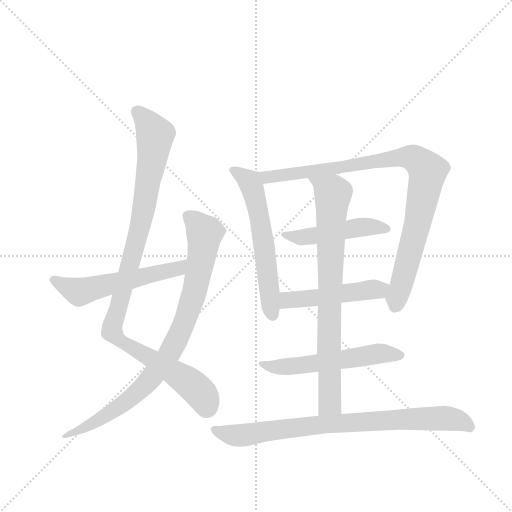
t = 0.00 s
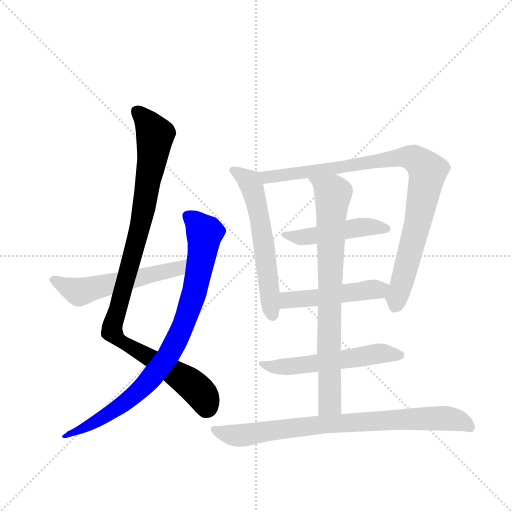
t = 1.69 s
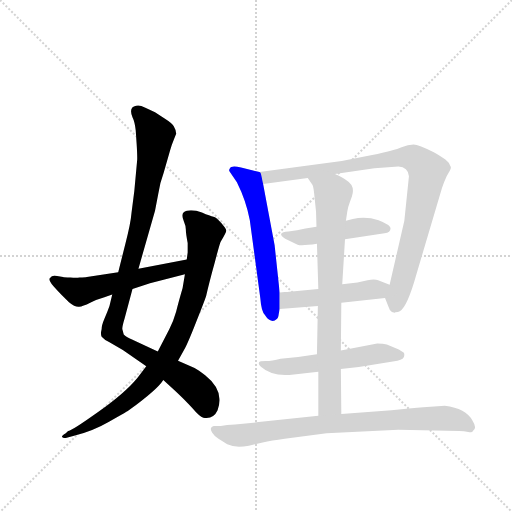
t = 3.38 s
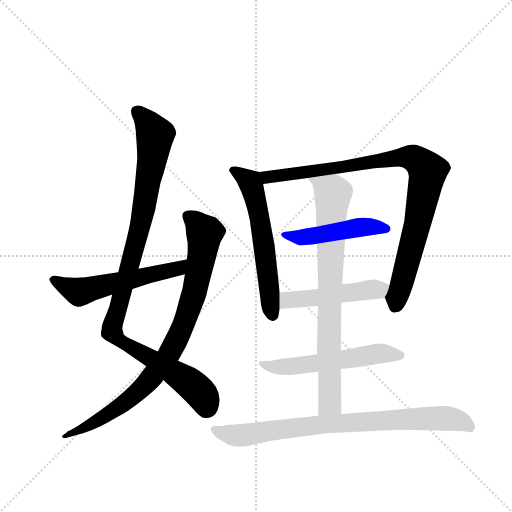
t = 5.08 s
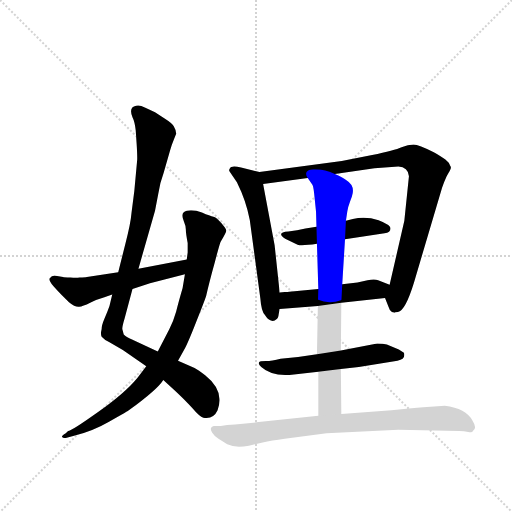
t = 6.77 s
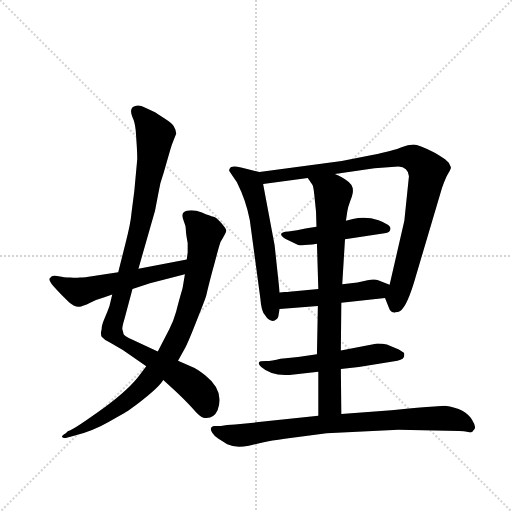
t = 8.46 s

The animated SVG that drew these frames (rendered in a browser with its animation timeline set to each time). Animation: 10 CSS @keyframes rules; one cycle of 8.46 s.

<svg version="1.1" viewBox="0 0 1024 1024" xmlns="http://www.w3.org/2000/svg">
  <g stroke="lightgray" stroke-dasharray="1,1" stroke-width="1" transform="scale(4, 4)">
    <line x1="0" y1="0" x2="256" y2="256"></line>
    <line x1="256" y1="0" x2="0" y2="256"></line>
    <line x1="128" y1="0" x2="128" y2="256"></line>
    <line x1="0" y1="128" x2="256" y2="128"></line>
  </g>
  <g transform="scale(0.92, -0.92) translate(60, -900)">
    <style type="text/css">
      
        @keyframes keyframes0 {
          from {
            stroke: blue;
            stroke-dashoffset: 1025;
            stroke-width: 128;
          }
          77% {
            animation-timing-function: step-end;
            stroke: blue;
            stroke-dashoffset: 0;
            stroke-width: 128;
          }
          to {
            stroke: black;
            stroke-width: 1024;
          }
        }
        #make-me-a-hanzi-animation-0 {
          animation: keyframes0 1.0841471354166667s both;
          animation-delay: 0s;
          animation-timing-function: linear;
        }
      
        @keyframes keyframes1 {
          from {
            stroke: blue;
            stroke-dashoffset: 875;
            stroke-width: 128;
          }
          74% {
            animation-timing-function: step-end;
            stroke: blue;
            stroke-dashoffset: 0;
            stroke-width: 128;
          }
          to {
            stroke: black;
            stroke-width: 1024;
          }
        }
        #make-me-a-hanzi-animation-1 {
          animation: keyframes1 0.9620768229166666s both;
          animation-delay: 1.0841471354166667s;
          animation-timing-function: linear;
        }
      
        @keyframes keyframes2 {
          from {
            stroke: blue;
            stroke-dashoffset: 555;
            stroke-width: 128;
          }
          64% {
            animation-timing-function: step-end;
            stroke: blue;
            stroke-dashoffset: 0;
            stroke-width: 128;
          }
          to {
            stroke: black;
            stroke-width: 1024;
          }
        }
        #make-me-a-hanzi-animation-2 {
          animation: keyframes2 0.70166015625s both;
          animation-delay: 2.0462239583333335s;
          animation-timing-function: linear;
        }
      
        @keyframes keyframes3 {
          from {
            stroke: blue;
            stroke-dashoffset: 591;
            stroke-width: 128;
          }
          66% {
            animation-timing-function: step-end;
            stroke: blue;
            stroke-dashoffset: 0;
            stroke-width: 128;
          }
          to {
            stroke: black;
            stroke-width: 1024;
          }
        }
        #make-me-a-hanzi-animation-3 {
          animation: keyframes3 0.73095703125s both;
          animation-delay: 2.7478841145833335s;
          animation-timing-function: linear;
        }
      
        @keyframes keyframes4 {
          from {
            stroke: blue;
            stroke-dashoffset: 933;
            stroke-width: 128;
          }
          75% {
            animation-timing-function: step-end;
            stroke: blue;
            stroke-dashoffset: 0;
            stroke-width: 128;
          }
          to {
            stroke: black;
            stroke-width: 1024;
          }
        }
        #make-me-a-hanzi-animation-4 {
          animation: keyframes4 1.00927734375s both;
          animation-delay: 3.4788411458333335s;
          animation-timing-function: linear;
        }
      
        @keyframes keyframes5 {
          from {
            stroke: blue;
            stroke-dashoffset: 479;
            stroke-width: 128;
          }
          61% {
            animation-timing-function: step-end;
            stroke: blue;
            stroke-dashoffset: 0;
            stroke-width: 128;
          }
          to {
            stroke: black;
            stroke-width: 1024;
          }
        }
        #make-me-a-hanzi-animation-5 {
          animation: keyframes5 0.6398111979166666s both;
          animation-delay: 4.488118489583334s;
          animation-timing-function: linear;
        }
      
        @keyframes keyframes6 {
          from {
            stroke: blue;
            stroke-dashoffset: 488;
            stroke-width: 128;
          }
          61% {
            animation-timing-function: step-end;
            stroke: blue;
            stroke-dashoffset: 0;
            stroke-width: 128;
          }
          to {
            stroke: black;
            stroke-width: 1024;
          }
        }
        #make-me-a-hanzi-animation-6 {
          animation: keyframes6 0.6471354166666666s both;
          animation-delay: 5.127929687500001s;
          animation-timing-function: linear;
        }
      
        @keyframes keyframes7 {
          from {
            stroke: blue;
            stroke-dashoffset: 556;
            stroke-width: 128;
          }
          64% {
            animation-timing-function: step-end;
            stroke: blue;
            stroke-dashoffset: 0;
            stroke-width: 128;
          }
          to {
            stroke: black;
            stroke-width: 1024;
          }
        }
        #make-me-a-hanzi-animation-7 {
          animation: keyframes7 0.7024739583333334s both;
          animation-delay: 5.775065104166668s;
          animation-timing-function: linear;
        }
      
        @keyframes keyframes8 {
          from {
            stroke: blue;
            stroke-dashoffset: 794;
            stroke-width: 128;
          }
          72% {
            animation-timing-function: step-end;
            stroke: blue;
            stroke-dashoffset: 0;
            stroke-width: 128;
          }
          to {
            stroke: black;
            stroke-width: 1024;
          }
        }
        #make-me-a-hanzi-animation-8 {
          animation: keyframes8 0.8961588541666666s both;
          animation-delay: 6.477539062500001s;
          animation-timing-function: linear;
        }
      
        @keyframes keyframes9 {
          from {
            stroke: blue;
            stroke-dashoffset: 811;
            stroke-width: 128;
          }
          73% {
            animation-timing-function: step-end;
            stroke: blue;
            stroke-dashoffset: 0;
            stroke-width: 128;
          }
          to {
            stroke: black;
            stroke-width: 1024;
          }
        }
        #make-me-a-hanzi-animation-9 {
          animation: keyframes9 0.9099934895833334s both;
          animation-delay: 7.373697916666668s;
          animation-timing-function: linear;
        }
      
    </style>
    
      <path d="M 283 136 L 227 162 Q 214 168 209 173 L 206 184 Q 205 188 211 208 L 228 272 L 241 316 L 277 442 L 284 478 Q 288 504 296 525 L 310 574 Q 313 585 318 597 L 323 609 Q 323 617 318 625 Q 316 631 297 643 L 277 656 L 256 666 Q 242 673 236 670 Q 219 667 228 645 Q 233 635 235 617 L 237 588 Q 239 556 238 550 L 232 485 L 226 438 Q 224 414 213 372 L 197 308 L 184 260 L 178 235 Q 173 221 167 207 Q 161 193 161 185 Q 158 173 161 168 Q 166 162 178 156 L 207 139 L 258 104 L 295 74 L 317 54 Q 341 32 358 13 Q 374 -6 382 -8 Q 404 -12 413 8 Q 418 23 417 33 Q 416 60 386 84 Q 371 96 363 100 L 327 116 L 283 136 Z" fill="lightgray"></path>
    
      <path d="M 342 304 L 337 274 Q 328 243 323 223 Q 317 202 308 184 L 283 136 L 258 104 L 239 79 Q 212 46 154 5 Q 95 -37 88 -37 L 83 -42 Q 73 -48 75 -50 Q 77 -53 83 -52 L 99 -48 Q 141 -38 177 -17 Q 213 3 220 8 Q 282 53 295 74 L 327 116 L 340 139 Q 348 153 366 199 Q 384 244 388 256 Q 395 287 407 330 Q 418 372 420 375 Q 432 395 432 399 Q 432 402 421 415 Q 410 428 404 429 Q 397 430 379 438 Q 361 445 346 442 Q 331 439 340 418 Q 344 409 344 401 Q 344 392 348 372 L 348 351 L 346 336 L 342 304 Z" fill="lightgray"></path>
    
      <path d="M 266 284 L 342 304 C 371 312 375 342 346 336 L 241 316 L 197 308 L 129 298 Q 125 297 113 297 Q 106 295 93 297 Q 79 297 77 298 L 64 300 Q 52 302 50 297 Q 45 294 49 288 Q 52 281 73 260 L 90 243 Q 103 232 112 233 Q 120 234 136 242 Q 152 250 167 254 L 184 260 L 228 272 L 266 284 Z" fill="lightgray"></path>
    
      <path d="M 504 526 L 464 536 Q 442 541 440 534 Q 438 532 438 529 L 455 504 Q 475 464 483 422 L 506 251 Q 508 223 516 215 Q 522 205 529 203 Q 536 201 541 206 Q 545 208 546 218 L 548 228 L 548 264 L 537 367 L 512 500 C 507 525 507 525 504 526 Z" fill="lightgray"></path>
    
      <path d="M 777 252 L 785 232 Q 787 224 792 222 L 798 220 Q 798 222 805 222 Q 821 224 840 286 L 901 492 Q 905 504 911 517 Q 919 530 920 534 Q 921 537 918 541 Q 916 551 883 569 Q 850 586 839 586 Q 827 586 813 580 Q 798 573 749 563 L 683 550 L 504 526 C 474 522 482 496 512 500 L 609 513 L 668 522 L 754 534 L 806 538 Q 827 537 829 517 L 819 420 L 787 281 C 780 252 775 257 777 252 Z" fill="lightgray"></path>
    
      <path d="M 628 407 L 604 403 Q 586 398 567 397 Q 539 395 560 381 L 587 368 Q 595 365 629 370 L 690 380 L 776 393 Q 789 394 789 403 Q 789 411 763 421 Q 736 430 707 424 L 692 420 L 628 407 Z" fill="lightgray"></path>
    
      <path d="M 682 242 L 777 252 C 807 255 815 270 787 281 L 762 291 Q 754 294 739 291 L 717 286 L 684 282 L 632 272 L 569 266 Q 565 265 559 265 L 548 264 C 518 261 518 225 548 228 L 631 235 L 682 242 Z" fill="lightgray"></path>
    
      <path d="M 681 98 L 720 102 L 804 116 Q 819 118 819 128 Q 819 131 818 133 L 807 140 L 781 151 Q 773 153 760 153 L 681 138 L 629 130 L 588 124 L 550 120 Q 531 115 518 115 Q 504 115 503 112 Q 501 108 508 102 Q 532 80 579 86 L 632 92 L 681 98 Z" fill="lightgray"></path>
    
      <path d="M 682 0 L 681 98 L 681 138 L 682 242 L 684 282 L 690 380 L 692 420 L 695 440 Q 696 449 701 462 L 705 473 Q 713 496 693 508 Q 687 514 668 522 C 641 535 592 538 609 513 L 618 500 Q 621 498 623 479 L 627 440 L 628 407 L 629 370 L 632 272 L 631 235 L 629 130 L 632 92 L 632 -4 C 632 -34 682 -30 682 0 Z" fill="lightgray"></path>
    
      <path d="M 907 18 L 876 16 Q 868 16 829 12 L 791 8 L 682 0 L 632 -4 L 451 -23 Q 432 -24 420 -26 L 405 -26 Q 394 -29 401 -40 Q 406 -48 415 -54 L 434 -66 Q 452 -75 481 -69 L 511 -62 Q 530 -58 559 -54 L 650 -42 L 806 -34 L 938 -37 Q 949 -37 958 -39 Q 967 -41 968 -37 Q 978 -31 967 -14 Q 953 12 907 18 Z" fill="lightgray"></path>
    
    
      <clipPath id="make-me-a-hanzi-clip-0">
        <path d="M 283 136 L 227 162 Q 214 168 209 173 L 206 184 Q 205 188 211 208 L 228 272 L 241 316 L 277 442 L 284 478 Q 288 504 296 525 L 310 574 Q 313 585 318 597 L 323 609 Q 323 617 318 625 Q 316 631 297 643 L 277 656 L 256 666 Q 242 673 236 670 Q 219 667 228 645 Q 233 635 235 617 L 237 588 Q 239 556 238 550 L 232 485 L 226 438 Q 224 414 213 372 L 197 308 L 184 260 L 178 235 Q 173 221 167 207 Q 161 193 161 185 Q 158 173 161 168 Q 166 162 178 156 L 207 139 L 258 104 L 295 74 L 317 54 Q 341 32 358 13 Q 374 -6 382 -8 Q 404 -12 413 8 Q 418 23 417 33 Q 416 60 386 84 Q 371 96 363 100 L 327 116 L 283 136 Z"></path>
      </clipPath>
      <path clip-path="url(#make-me-a-hanzi-clip-0)" d="M 239 655 L 277 606 L 274 578 L 243 399 L 184 178 L 209 154 L 359 62 L 381 39 L 389 14" fill="none" id="make-me-a-hanzi-animation-0" stroke-dasharray="897 1794" stroke-linecap="round"></path>
    
      <clipPath id="make-me-a-hanzi-clip-1">
        <path d="M 342 304 L 337 274 Q 328 243 323 223 Q 317 202 308 184 L 283 136 L 258 104 L 239 79 Q 212 46 154 5 Q 95 -37 88 -37 L 83 -42 Q 73 -48 75 -50 Q 77 -53 83 -52 L 99 -48 Q 141 -38 177 -17 Q 213 3 220 8 Q 282 53 295 74 L 327 116 L 340 139 Q 348 153 366 199 Q 384 244 388 256 Q 395 287 407 330 Q 418 372 420 375 Q 432 395 432 399 Q 432 402 421 415 Q 410 428 404 429 Q 397 430 379 438 Q 361 445 346 442 Q 331 439 340 418 Q 344 409 344 401 Q 344 392 348 372 L 348 351 L 346 336 L 342 304 Z"></path>
      </clipPath>
      <path clip-path="url(#make-me-a-hanzi-clip-1)" d="M 350 428 L 385 393 L 381 350 L 348 218 L 304 125 L 218 28 L 141 -21 L 80 -47" fill="none" id="make-me-a-hanzi-animation-1" stroke-dasharray="747 1494" stroke-linecap="round"></path>
    
      <clipPath id="make-me-a-hanzi-clip-2">
        <path d="M 266 284 L 342 304 C 371 312 375 342 346 336 L 241 316 L 197 308 L 129 298 Q 125 297 113 297 Q 106 295 93 297 Q 79 297 77 298 L 64 300 Q 52 302 50 297 Q 45 294 49 288 Q 52 281 73 260 L 90 243 Q 103 232 112 233 Q 120 234 136 242 Q 152 250 167 254 L 184 260 L 228 272 L 266 284 Z"></path>
      </clipPath>
      <path clip-path="url(#make-me-a-hanzi-clip-2)" d="M 59 292 L 112 265 L 326 317 L 339 331" fill="none" id="make-me-a-hanzi-animation-2" stroke-dasharray="427 854" stroke-linecap="round"></path>
    
      <clipPath id="make-me-a-hanzi-clip-3">
        <path d="M 504 526 L 464 536 Q 442 541 440 534 Q 438 532 438 529 L 455 504 Q 475 464 483 422 L 506 251 Q 508 223 516 215 Q 522 205 529 203 Q 536 201 541 206 Q 545 208 546 218 L 548 228 L 548 264 L 537 367 L 512 500 C 507 525 507 525 504 526 Z"></path>
      </clipPath>
      <path clip-path="url(#make-me-a-hanzi-clip-3)" d="M 448 528 L 483 504 L 494 474 L 509 400 L 532 216" fill="none" id="make-me-a-hanzi-animation-3" stroke-dasharray="463 926" stroke-linecap="round"></path>
    
      <clipPath id="make-me-a-hanzi-clip-4">
        <path d="M 777 252 L 785 232 Q 787 224 792 222 L 798 220 Q 798 222 805 222 Q 821 224 840 286 L 901 492 Q 905 504 911 517 Q 919 530 920 534 Q 921 537 918 541 Q 916 551 883 569 Q 850 586 839 586 Q 827 586 813 580 Q 798 573 749 563 L 683 550 L 504 526 C 474 522 482 496 512 500 L 609 513 L 668 522 L 754 534 L 806 538 Q 827 537 829 517 L 819 420 L 787 281 C 780 252 775 257 777 252 Z"></path>
      </clipPath>
      <path clip-path="url(#make-me-a-hanzi-clip-4)" d="M 512 521 L 531 516 L 806 558 L 838 557 L 859 540 L 870 527 L 852 434 L 799 232" fill="none" id="make-me-a-hanzi-animation-4" stroke-dasharray="805 1610" stroke-linecap="round"></path>
    
      <clipPath id="make-me-a-hanzi-clip-5">
        <path d="M 628 407 L 604 403 Q 586 398 567 397 Q 539 395 560 381 L 587 368 Q 595 365 629 370 L 690 380 L 776 393 Q 789 394 789 403 Q 789 411 763 421 Q 736 430 707 424 L 692 420 L 628 407 Z"></path>
      </clipPath>
      <path clip-path="url(#make-me-a-hanzi-clip-5)" d="M 560 390 L 593 383 L 729 407 L 780 403" fill="none" id="make-me-a-hanzi-animation-5" stroke-dasharray="351 702" stroke-linecap="round"></path>
    
      <clipPath id="make-me-a-hanzi-clip-6">
        <path d="M 682 242 L 777 252 C 807 255 815 270 787 281 L 762 291 Q 754 294 739 291 L 717 286 L 684 282 L 632 272 L 569 266 Q 565 265 559 265 L 548 264 C 518 261 518 225 548 228 L 631 235 L 682 242 Z"></path>
      </clipPath>
      <path clip-path="url(#make-me-a-hanzi-clip-6)" d="M 554 234 L 564 246 L 579 249 L 778 276" fill="none" id="make-me-a-hanzi-animation-6" stroke-dasharray="360 720" stroke-linecap="round"></path>
    
      <clipPath id="make-me-a-hanzi-clip-7">
        <path d="M 681 98 L 720 102 L 804 116 Q 819 118 819 128 Q 819 131 818 133 L 807 140 L 781 151 Q 773 153 760 153 L 681 138 L 629 130 L 588 124 L 550 120 Q 531 115 518 115 Q 504 115 503 112 Q 501 108 508 102 Q 532 80 579 86 L 632 92 L 681 98 Z"></path>
      </clipPath>
      <path clip-path="url(#make-me-a-hanzi-clip-7)" d="M 511 110 L 541 101 L 757 131 L 808 128" fill="none" id="make-me-a-hanzi-animation-7" stroke-dasharray="428 856" stroke-linecap="round"></path>
    
      <clipPath id="make-me-a-hanzi-clip-8">
        <path d="M 682 0 L 681 98 L 681 138 L 682 242 L 684 282 L 690 380 L 692 420 L 695 440 Q 696 449 701 462 L 705 473 Q 713 496 693 508 Q 687 514 668 522 C 641 535 592 538 609 513 L 618 500 Q 621 498 623 479 L 627 440 L 628 407 L 629 370 L 632 272 L 631 235 L 629 130 L 632 92 L 632 -4 C 632 -34 682 -30 682 0 Z"></path>
      </clipPath>
      <path clip-path="url(#make-me-a-hanzi-clip-8)" d="M 617 509 L 633 503 L 663 477 L 655 197 L 657 23 L 638 3" fill="none" id="make-me-a-hanzi-animation-8" stroke-dasharray="666 1332" stroke-linecap="round"></path>
    
      <clipPath id="make-me-a-hanzi-clip-9">
        <path d="M 907 18 L 876 16 Q 868 16 829 12 L 791 8 L 682 0 L 632 -4 L 451 -23 Q 432 -24 420 -26 L 405 -26 Q 394 -29 401 -40 Q 406 -48 415 -54 L 434 -66 Q 452 -75 481 -69 L 511 -62 Q 530 -58 559 -54 L 650 -42 L 806 -34 L 938 -37 Q 949 -37 958 -39 Q 967 -41 968 -37 Q 978 -31 967 -14 Q 953 12 907 18 Z"></path>
      </clipPath>
      <path clip-path="url(#make-me-a-hanzi-clip-9)" d="M 413 -36 L 448 -47 L 469 -47 L 652 -22 L 885 -9 L 924 -11 L 961 -27" fill="none" id="make-me-a-hanzi-animation-9" stroke-dasharray="683 1366" stroke-linecap="round"></path>
    
  </g>
</svg>
